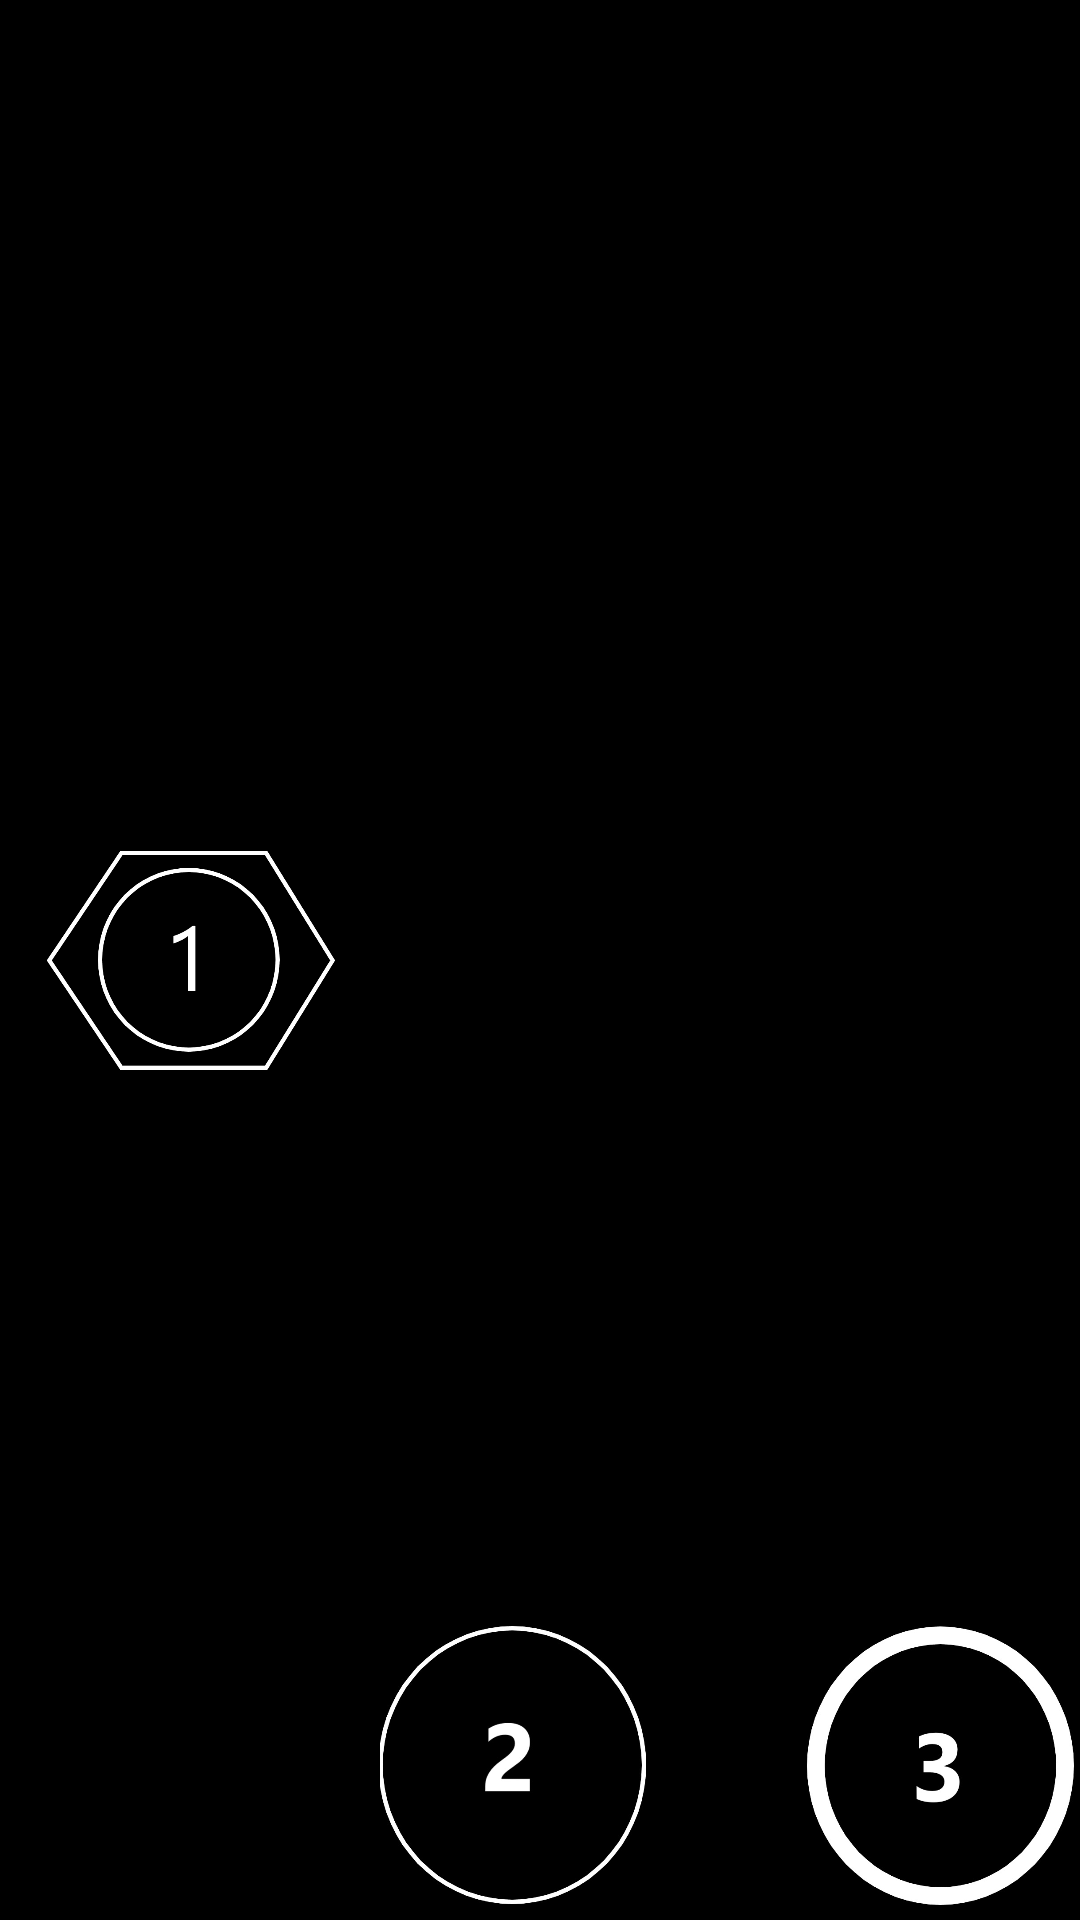

The Android layout XML behind this screen, and the referenced resources:
<!-- AndroidManifest.xml: application theme Theme.SeaHorseTravelsApp -->
<!-- res/layout/custom_toolbar1.xml -->
<?xml version="1.0" encoding="utf-8"?>
<layout xmlns:tools="http://schemas.android.com/tools"
    xmlns:android="http://schemas.android.com/apk/res/android"
    xmlns:app="http://schemas.android.com/apk/res-auto">

    <androidx.constraintlayout.widget.ConstraintLayout
        android:layout_width="match_parent"
        android:layout_height="101dp"
        android:background="@color/black">

        <androidx.appcompat.widget.AppCompatImageView
            android:id="@+id/number1"
            android:layout_width="127dp"
            android:layout_height="108dp"
            android:padding="10dp"
            android:src="@drawable/number1"
            app:layout_constraintBottom_toBottomOf="parent"
            app:layout_constraintStart_toStartOf="parent"
            app:layout_constraintTop_toTopOf="parent" />

        <androidx.appcompat.widget.AppCompatImageView
            android:id="@+id/number2"
            android:layout_width="141dp"
            android:layout_height="103dp"
            android:padding="5dp"
            android:src="@drawable/num02"
            app:layout_constraintBottom_toBottomOf="parent"
            app:layout_constraintEnd_toStartOf="@+id/number3"
            app:layout_constraintStart_toEndOf="@+id/number1"
            app:layout_constraintTop_toTopOf="parent"
            app:layout_constraintVertical_bias="1.0" />

        <androidx.appcompat.widget.AppCompatImageView
            android:id="@+id/number3"
            android:layout_width="144dp"
            android:layout_height="103dp"
            android:padding="5dp"
            android:src="@drawable/num03"
            app:layout_constraintBottom_toBottomOf="parent"
            app:layout_constraintEnd_toEndOf="parent"
            app:layout_constraintStart_toEndOf="@+id/number2"
            app:layout_constraintTop_toTopOf="parent"
            app:layout_constraintVertical_bias="1.0" />



    </androidx.constraintlayout.widget.ConstraintLayout>
</layout>
<!-- resources referenced by this layout -->
<resources>
  <!-- drawable num02: jpg bitmap (drawable, 31658 bytes) -->
  <!-- drawable num03: jpg bitmap (drawable, 31838 bytes) -->
  <!-- drawable number1: png bitmap (drawable, 14631 bytes) -->
  <style name="Theme.SeaHorseTravelsApp" parent="Theme.MaterialComponents.DayNight.NoActionBar">
          
          <item name="colorPrimary">@color/purple_500</item>
          <item name="colorPrimaryVariant">@color/purple_700</item>
          <item name="colorOnPrimary">@color/white</item>
          
          <item name="colorSecondary">@color/teal_200</item>
          <item name="colorSecondaryVariant">@color/teal_700</item>
          <item name="colorOnSecondary">@color/black</item>
          
          <item name="android:statusBarColor">?attr/colorPrimaryVariant</item>
          
      </style>
  <!-- not gathered from this repository: default colours our renderer supplied (Android Studio template values) -->
  <color name="purple_500">#FF6200EE</color>
  <color name="purple_700">#FF3700B3</color>
  <color name="teal_200">#FF03DAC5</color>
  <color name="teal_700">#FF018786</color>
  <color name="black">#FF000000</color>
  <color name="white">#FFFFFFFF</color>
</resources>
